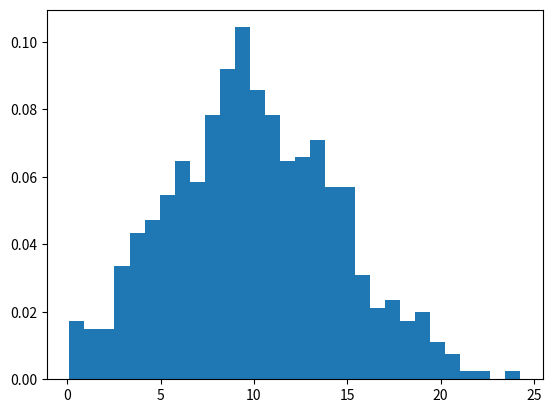

This figure's Python source:
# -*- coding: utf-8 -*-
"""
Created on Sun Mar  8 17:30:13 2020

[redacted]
"""

#prefered distance from truncated normal distribution about 0 to infinity
import numpy as np
import matplotlib.pyplot as plt

N=1000
mu, sigma = 5, 10
rho_k=list()

while (len(rho_k)!=N):
    
    s= np.random.normal(sigma,mu)
    if s > 0:
        rho_k.append(s)


plt.hist(rho_k,30,density = True)

plt.show()